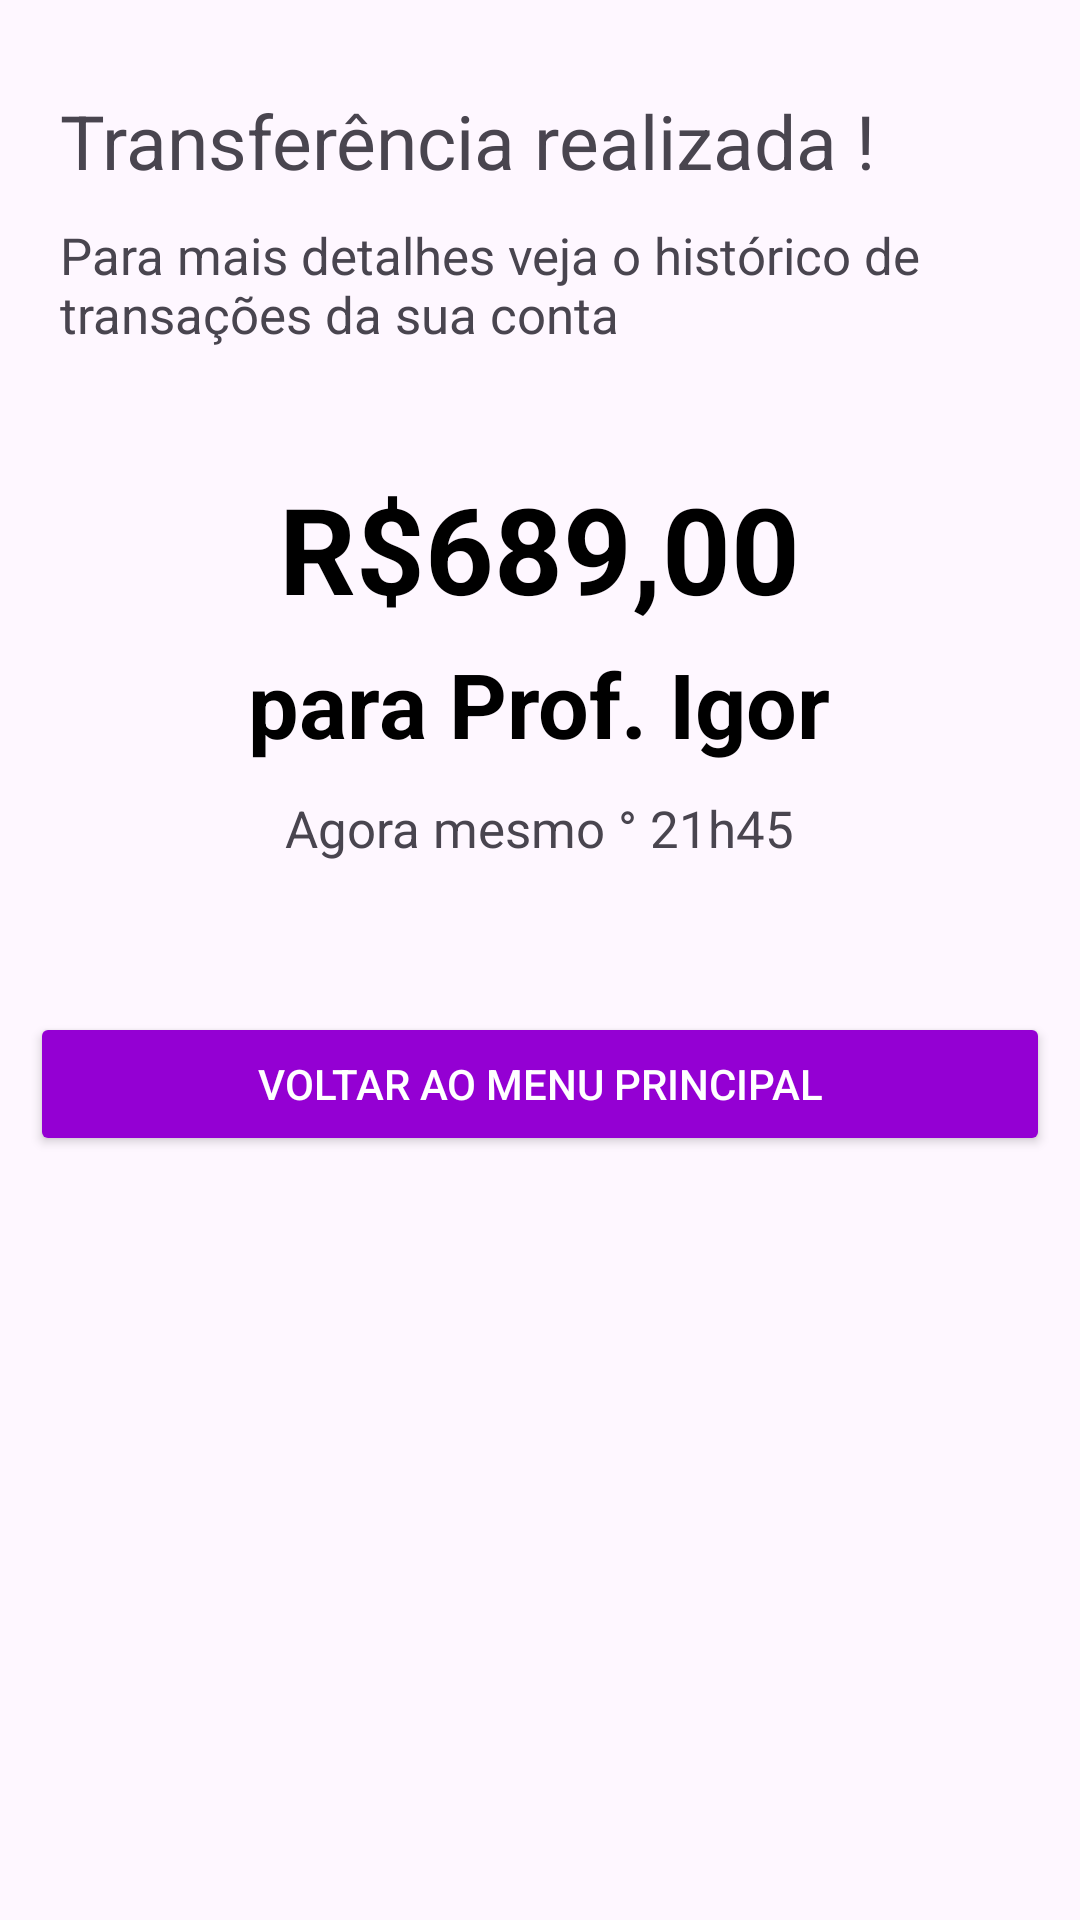

Android layout source for this screen:
<!-- AndroidManifest.xml: application theme Theme.ProjetoIgor -->
<!-- res/layout/activity_transferencia_realizada.xml -->
<?xml version="1.0" encoding="utf-8"?>
<LinearLayout
    xmlns:android="http://schemas.android.com/apk/res/android"
    xmlns:app="http://schemas.android.com/apk/res-auto"
    xmlns:tools="http://schemas.android.com/tools"
    android:id="@+id/main"
    android:layout_width="match_parent"
    android:layout_height="match_parent"
    android:orientation="vertical"
    tools:context=".transferenciaRealizada">

    <TextView
        android:layout_width="wrap_content"
        android:layout_height="wrap_content"
        android:layout_marginTop="30dp"
        android:layout_marginRight="20dp"
        android:layout_marginLeft="20dp"
        android:text="Transferência realizada !"
        android:textSize="25sp"
        />

    <TextView
        android:layout_width="wrap_content"
        android:layout_height="wrap_content"
        android:layout_marginTop="10dp"
        android:layout_marginRight="30dp"
        android:layout_marginLeft="20dp"
        android:textSize="17dp"
        android:text="Para mais detalhes veja o histórico de transações da sua conta"
        />

    <TextView
        android:layout_width="wrap_content"
        android:layout_height="wrap_content"
        android:layout_marginLeft="20dp"
        android:layout_marginTop="40dp"
        android:layout_marginRight="20dp"
        android:layout_gravity="center"
        android:text="R$689,00"
        android:textSize="40sp"
        android:textColor="#000"
        android:textStyle="bold" />

    <TextView
        android:layout_width="wrap_content"
        android:layout_height="wrap_content"
        android:layout_marginLeft="20dp"
        android:layout_marginTop="5dp"
        android:layout_marginRight="20dp"
        android:layout_gravity="center"
        android:text="para Prof. Igor"
        android:textSize="30sp"
        android:textColor="#000"
        android:textStyle="bold" />

    <TextView
        android:layout_width="wrap_content"
        android:layout_height="wrap_content"
        android:layout_marginTop="10dp"
        android:layout_marginRight="20dp"
        android:layout_marginLeft="20dp"
        android:layout_gravity="center"
        android:textSize="17dp"
        android:text="Agora mesmo ° 21h45"
        />

    <Button
        android:id="@+id/btnVoltarParaPrincipal"
        android:layout_width="match_parent"
        android:layout_height="wrap_content"
        app:cornerRadius="100dp"
        android:layout_marginLeft="10dp"
        android:layout_marginRight="10dp"
        android:text="Voltar ao menu principal"
        android:layout_marginTop="50dp"
        android:textColor="#ffff"
        android:backgroundTint="#9400d3"
        />


</LinearLayout>
<!-- resources referenced by this layout -->
<resources>
  <style name="Theme.ProjetoIgor" parent="Base.Theme.ProjetoIgor" />
  <style name="Base.Theme.ProjetoIgor" parent="Theme.Material3.DayNight.NoActionBar">
          
          
      </style>
</resources>
